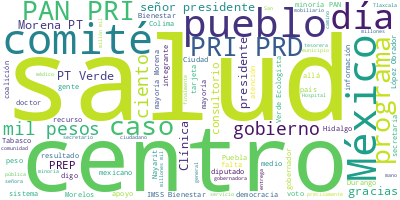

Source data for this figure (header and first rows):
Participante, Texto, Sentimiento, Palabras, Dia, Mes, Anio
PRESIDENTE ANDRES MANUEL LOPEZ OBRADOR, : Buenos días. Ánimo, ánimo, que estamos…, 0.0, 81, 05, 06, 2024
PRESIDENTE ANDRES MANUEL LOPEZ OBRADOR, Vamos a continuar informando sobre el av…, 0.0, 79, 05, 06, 2024
PRESIDENTE ANDRES MANUEL LOPEZ OBRADOR, Y seguimos trabajando para reunir los mé…, 0.0, 56, 05, 06, 2024
PRESIDENTE ANDRES MANUEL LOPEZ OBRADOR, No se reduce a un cuadro básico de medic…, 0.0, 78, 05, 06, 2024
PRESIDENTE ANDRES MANUEL LOPEZ OBRADOR, Y le damos la palabra al doctor Alcocer;…, 0.0, 22, 05, 06, 2024
PRESIDENTE ANDRES MANUEL LOPEZ OBRADOR, Y al final vamos a hacer un informe, se …, 0.0, 64, 05, 06, 2024
PRESIDENTE ANDRES MANUEL LOPEZ OBRADOR, Los medios de información, aunque parezc…, 0.0, 63, 05, 06, 2024
PRESIDENTE ANDRES MANUEL LOPEZ OBRADOR, Entonces, si la gente ve las mañaneras p…, 0.0, 52, 05, 06, 2024
PRESIDENTE ANDRES MANUEL LOPEZ OBRADOR, Pero no hay nada, los conductores de not…, 0.0, 139, 05, 06, 2024
PRESIDENTE ANDRES MANUEL LOPEZ OBRADOR, Entonces, esa es la explicación del por …, 0.0, 75, 05, 06, 2024
PRESIDENTE ANDRES MANUEL LOPEZ OBRADOR, ¿Ustedes creen que los mexicanos —hago l…, 0.0, 43, 05, 06, 2024
PRESIDENTE ANDRES MANUEL LOPEZ OBRADOR, Y está el PREP, porque no es que se ocul…, 0.0, 25, 05, 06, 2024
PRESIDENTE ANDRES MANUEL LOPEZ OBRADOR, ¿Y por qué es importante la información?, 0.0, 7, 05, 06, 2024
PRESIDENTE ANDRES MANUEL LOPEZ OBRADOR, Porque un pueblo informado es un pueblo …, 0.0, 12, 05, 06, 2024
PRESIDENTE ANDRES MANUEL LOPEZ OBRADOR, ¿En qué se apoyan los manipuladores?, 0.0, 6, 05, 06, 2024
PRESIDENTE ANDRES MANUEL LOPEZ OBRADOR, En la desinformación., 0.0, 3, 05, 06, 2024
PRESIDENTE ANDRES MANUEL LOPEZ OBRADOR, ¿Por qué surgen los rumores?, 0.0, 5, 05, 06, 2024
PRESIDENTE ANDRES MANUEL LOPEZ OBRADOR, Por falta de información. Por eso es imp…, 0.0, 25, 05, 06, 2024
PRESIDENTE ANDRES MANUEL LOPEZ OBRADOR, Y es distinta la información a la orient…, 0.0, 50, 05, 06, 2024
PRESIDENTE ANDRES MANUEL LOPEZ OBRADOR, Vamos con el doctor Alcocer., 0.0, 5, 05, 06, 2024
JORGE ALCOCER VARELA, ?Con su permiso, señor presidente. Muy b…, 0.0, 13, 05, 06, 2024
JORGE ALCOCER VARELA, En seguimiento al programa tan important…, 0.0, 51, 05, 06, 2024
JORGE ALCOCER VARELA, Por favor., 0.0, 2, 05, 06, 2024
ZOE ROBLEDO ABURTO, ?Muchas gracias. Muy buenos días, presid…, 0.0, 13, 05, 06, 2024
ZOE ROBLEDO ABURTO, Hoy nos vamos a conectar con ocho estado…, 0.0, 43, 05, 06, 2024
ZOE ROBLEDO ABURTO, Ya están los enlaces con los gobernadore…, 0.0, 38, 05, 06, 2024
ZOE ROBLEDO ABURTO, Entonces, empezamos con la Ciudad de Méx…, 0.0, 65, 05, 06, 2024
MARTI BATRES GUADARRAMA, ?Muchas gracias. Buenos días, señor pres…, 0.0, 18, 05, 06, 2024
MARTI BATRES GUADARRAMA, Aquí estamos, en efecto, con todo el equ…, 0.0, 84, 05, 06, 2024
MARTI BATRES GUADARRAMA, En la Ciudad de México se instalaron, as…, 0.0, 127, 05, 06, 2024
MARTI BATRES GUADARRAMA, Con el programa La Clínica es Nuestra se…, 0.0, 94, 05, 06, 2024
MARTI BATRES GUADARRAMA, Se va a lograr, así también una gran pre…, 0.0, 100, 05, 06, 2024
MARTI BATRES GUADARRAMA, Finalmente, diría que no hay que olvidar…, 0.0, 43, 05, 06, 2024
MARTI BATRES GUADARRAMA, Se ha recuperado la gratuidad de los ser…, 0.0, 32, 05, 06, 2024
MARTI BATRES GUADARRAMA, Se consolida, así también, la idea de qu…, 0.0, 12, 05, 06, 2024
MARTI BATRES GUADARRAMA, Se consolida el objetivo de darle atenci…, 0.0, 47, 05, 06, 2024
MARTI BATRES GUADARRAMA, En este caso, vamos a proceder a entrega…, 0.0, 74, 05, 06, 2024
MARTI BATRES GUADARRAMA, Muy buenos días, señor presidente, y muc…, 0.0, 22, 05, 06, 2024
ZOE ROBLEDO ABURTO, ?Muchas gracias al jefe de Gobierno y a …, 0.0, 17, 05, 06, 2024
ZOE ROBLEDO ABURTO, También comentar que el día de hoy empie…, 0.0, 29, 05, 06, 2024
ZOE ROBLEDO ABURTO, Muchas gracias al jefe de gobierno Martí…, 0.0, 9, 05, 06, 2024
ZOE ROBLEDO ABURTO, Y vamos ahora al Estado de México, al CE…, 0.0, 79, 05, 06, 2024
DELFINA GOMEZ ALVAREZ, ?Buenos días, señor presidente Andrés Ma…, 0.0, 22, 05, 06, 2024
DELFINA GOMEZ ALVAREZ, Antes de iniciar, quiero enviar mis más …, 0.0, 28, 05, 06, 2024
DELFINA GOMEZ ALVAREZ, Nos encontramos en el Centro Especializa…, 0.0, 28, 05, 06, 2024
DELFINA GOMEZ ALVAREZ, También contamos con la grata presencia …, 0.0, 176, 05, 06, 2024
DELFINA GOMEZ ALVAREZ, Esta mañana es una ocasión muy especial …, 0.0, 128, 05, 06, 2024
DELFINA GOMEZ ALVAREZ, Asimismo, también le informo que los ben…, 0.0, 97, 05, 06, 2024
DELFINA GOMEZ ALVAREZ, Por lo tanto, se está entregando de mane…, 0.0, 62, 05, 06, 2024
DELFINA GOMEZ ALVAREZ, En el Estado de México estamos trabajand…, 0.0, 72, 05, 06, 2024
DELFINA GOMEZ ALVAREZ, Finalmente, quiero agradecer, a nombre d…, 0.0, 67, 05, 06, 2024
DELFINA GOMEZ ALVAREZ, Por ello, les refrendo mi compromiso en …, 0.0, 65, 05, 06, 2024
DELFINA GOMEZ ALVAREZ, Por ello, señor presidente, quedo a sus …, 0.0, 42, 05, 06, 2024
DELFINA GOMEZ ALVAREZ, Y vamos a proceder a entregar lo que es …, 0.0, 24, 05, 06, 2024
DELFINA GOMEZ ALVAREZ, Gracias., 0.0, 1, 05, 06, 2024
ZOE ROBLEDO ABURTO, ?Muchas gracias. Y saludos a la tesorera…, 0.0, 15, 05, 06, 2024
ZOE ROBLEDO ABURTO, Y nos vamos a Morelos, donde está ya el …, 0.0, 57, 05, 06, 2024
CUAUHTEMOC BLANCO BRAVO, ?Muy buenos días, señor presidente. Lo s…, 0.0, 41, 05, 06, 2024
CUAUHTEMOC BLANCO BRAVO, Estamos orgullosos por haber sido elegid…, 0.0, 33, 05, 06, 2024
CUAUHTEMOC BLANCO BRAVO, Hoy celebramos la entrega de las tarjeta…, 0.0, 28, 05, 06, 2024
... 283 more rows
